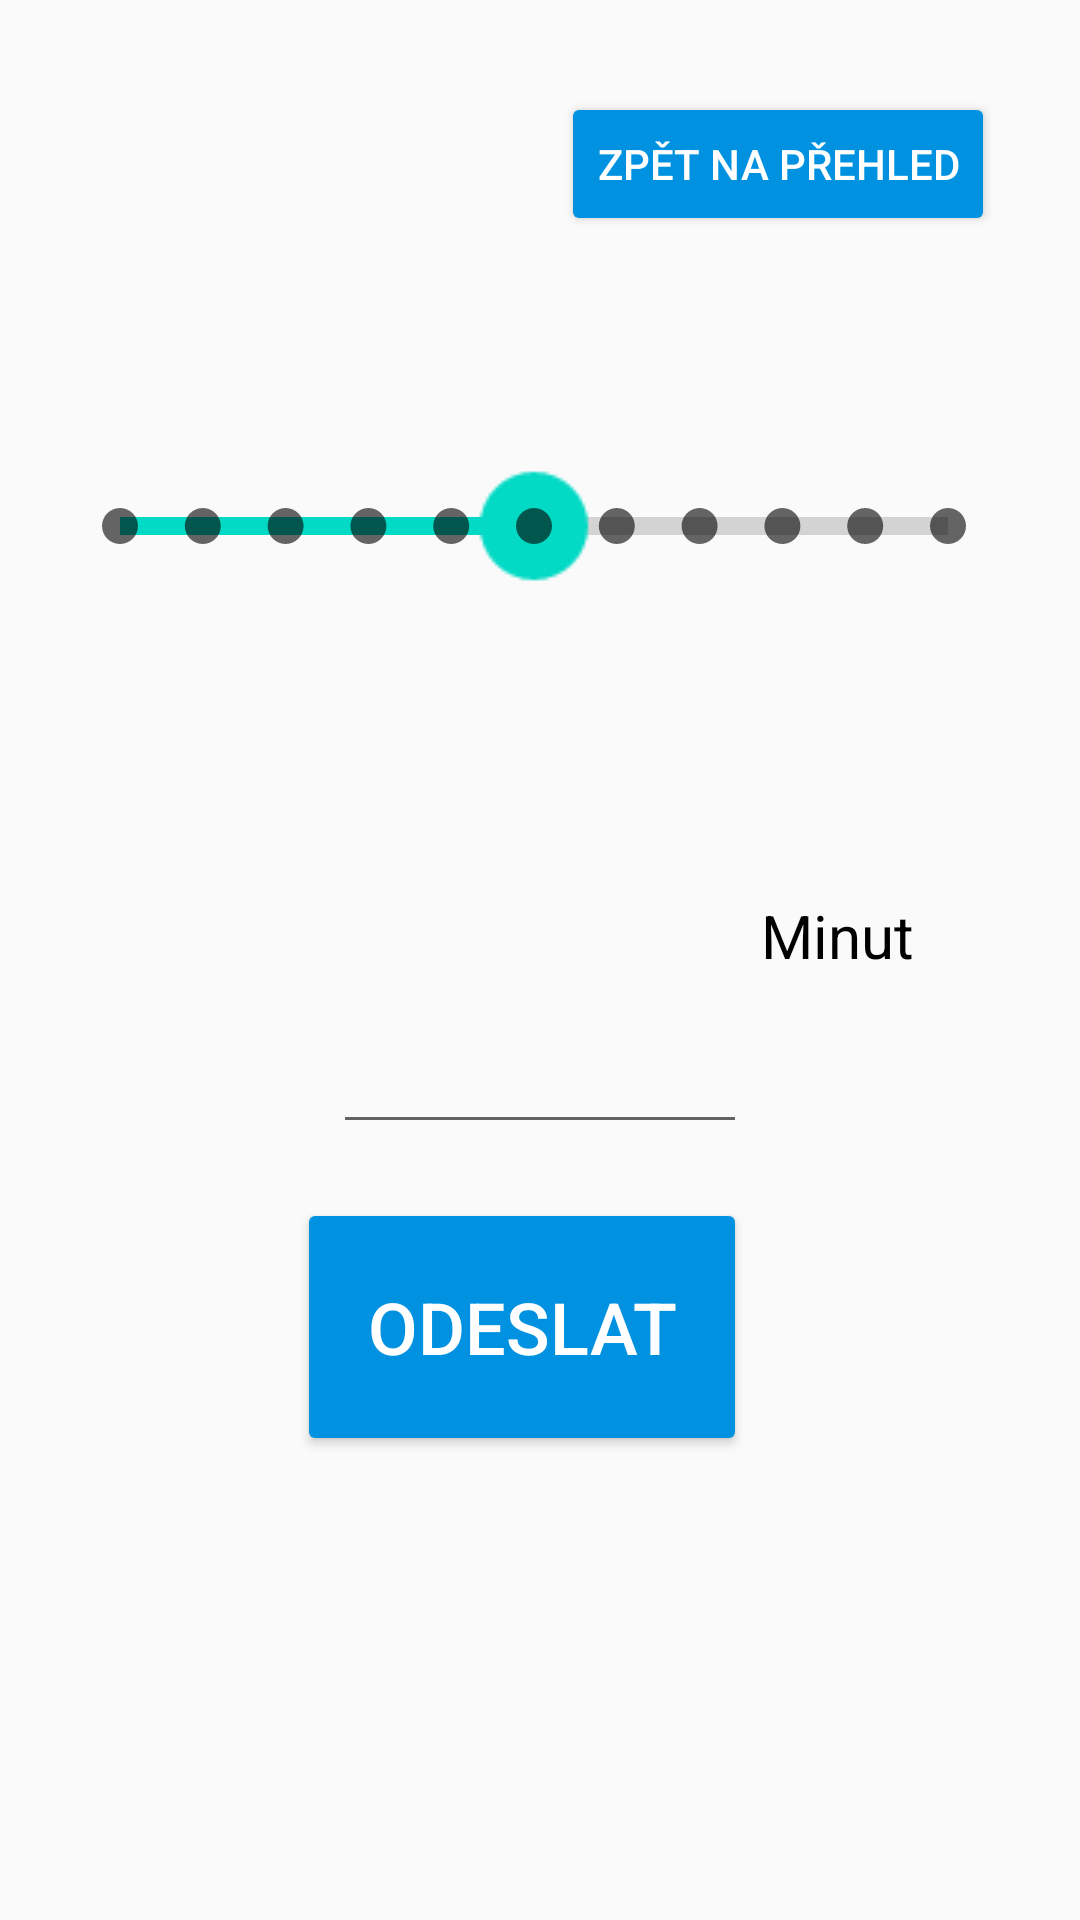

This screen was rendered from an Android layout file. Write that file and the resources it references.
<!-- AndroidManifest.xml: application theme Theme.DrinkingTime -->
<!-- res/layout/sportovni_aktivita.xml -->
<?xml version="1.0" encoding="utf-8"?>
<android.support.constraint.ConstraintLayout xmlns:android="http://schemas.android.com/apk/res/android"
    xmlns:app="http://schemas.android.com/apk/res-auto"
    xmlns:tools="http://schemas.android.com/tools"
    android:id="@+id/sport_zpet"
    android:layout_width="match_parent"
    android:layout_height="match_parent">

    <SeekBar
        android:id="@+id/intenzita"
        style="@style/Widget.AppCompat.SeekBar.Discrete"
        android:layout_width="124dp"
        android:layout_height="100dp"
        android:backgroundTint="#0092E1"
        android:max="10"
        android:progress="5"
        android:scaleX="3"
        android:scaleY="3"
        app:layout_constraintBottom_toBottomOf="parent"
        app:layout_constraintEnd_toEndOf="parent"
        app:layout_constraintHorizontal_bias="0.491"
        app:layout_constraintStart_toStartOf="parent"
        app:layout_constraintTop_toTopOf="parent"
        app:layout_constraintVertical_bias="0.232" />

    <Button
        android:id="@+id/odeslani_aktivity"
        android:layout_width="150dp"
        android:layout_height="86dp"
        android:backgroundTint="#0092E1"
        android:text="Odeslat"
        android:textColor="#FFFFFF"
        android:textSize="24sp"
        app:layout_constraintBottom_toBottomOf="parent"
        app:layout_constraintEnd_toEndOf="parent"
        app:layout_constraintHorizontal_bias="0.472"
        app:layout_constraintStart_toStartOf="parent"
        app:layout_constraintTop_toTopOf="parent"
        app:layout_constraintVertical_bias="0.721" />

    <EditText
        android:id="@+id/cas"
        android:layout_width="138dp"
        android:layout_height="151dp"
        android:ems="10"
        android:inputType="number"
        android:textAlignment="center"
        android:textSize="48sp"
        app:layout_constraintBottom_toBottomOf="parent"
        app:layout_constraintEnd_toEndOf="parent"
        app:layout_constraintStart_toStartOf="parent"
        app:layout_constraintTop_toTopOf="parent"
        app:layout_constraintVertical_bias="0.471" />

    <TextView
        android:id="@+id/textView"
        android:layout_width="66dp"
        android:layout_height="42dp"
        android:text="Minut"
        android:textAlignment="center"
        android:textColor="#000000"
        android:textSize="20sp"
        app:layout_constraintBottom_toBottomOf="parent"
        app:layout_constraintEnd_toEndOf="parent"
        app:layout_constraintHorizontal_bias="0.837"
        app:layout_constraintStart_toStartOf="parent"
        app:layout_constraintTop_toTopOf="parent"
        app:layout_constraintVertical_bias="0.499" />

    <Button
        android:id="@+id/aktivita_zpet"
        android:layout_width="wrap_content"
        android:layout_height="wrap_content"
        android:backgroundTint="#0092E1"
        android:text="Zpět na přehled"
        android:textColor="#FFFFFF"
        app:layout_constraintBottom_toBottomOf="parent"
        app:layout_constraintEnd_toEndOf="parent"
        app:layout_constraintHorizontal_bias="0.868"
        app:layout_constraintStart_toStartOf="parent"
        app:layout_constraintTop_toTopOf="parent"
        app:layout_constraintVertical_bias="0.052" />

</android.support.constraint.ConstraintLayout>
<!-- resources referenced by this layout -->
<resources>
  <style name="Theme.DrinkingTime" parent="Theme.AppCompat.Light.DarkActionBar">
          
          <item name="colorPrimary">@color/main</item>
          <item name="colorPrimaryDark">@color/mainUpBar</item>
          <item name="colorAccent">@color/teal_200</item>
          
      </style>
  <color name="main">#0092E1</color>
  <color name="mainUpBar">#FF05689E</color>
  <color name="teal_200">#FF03DAC5</color>
</resources>
